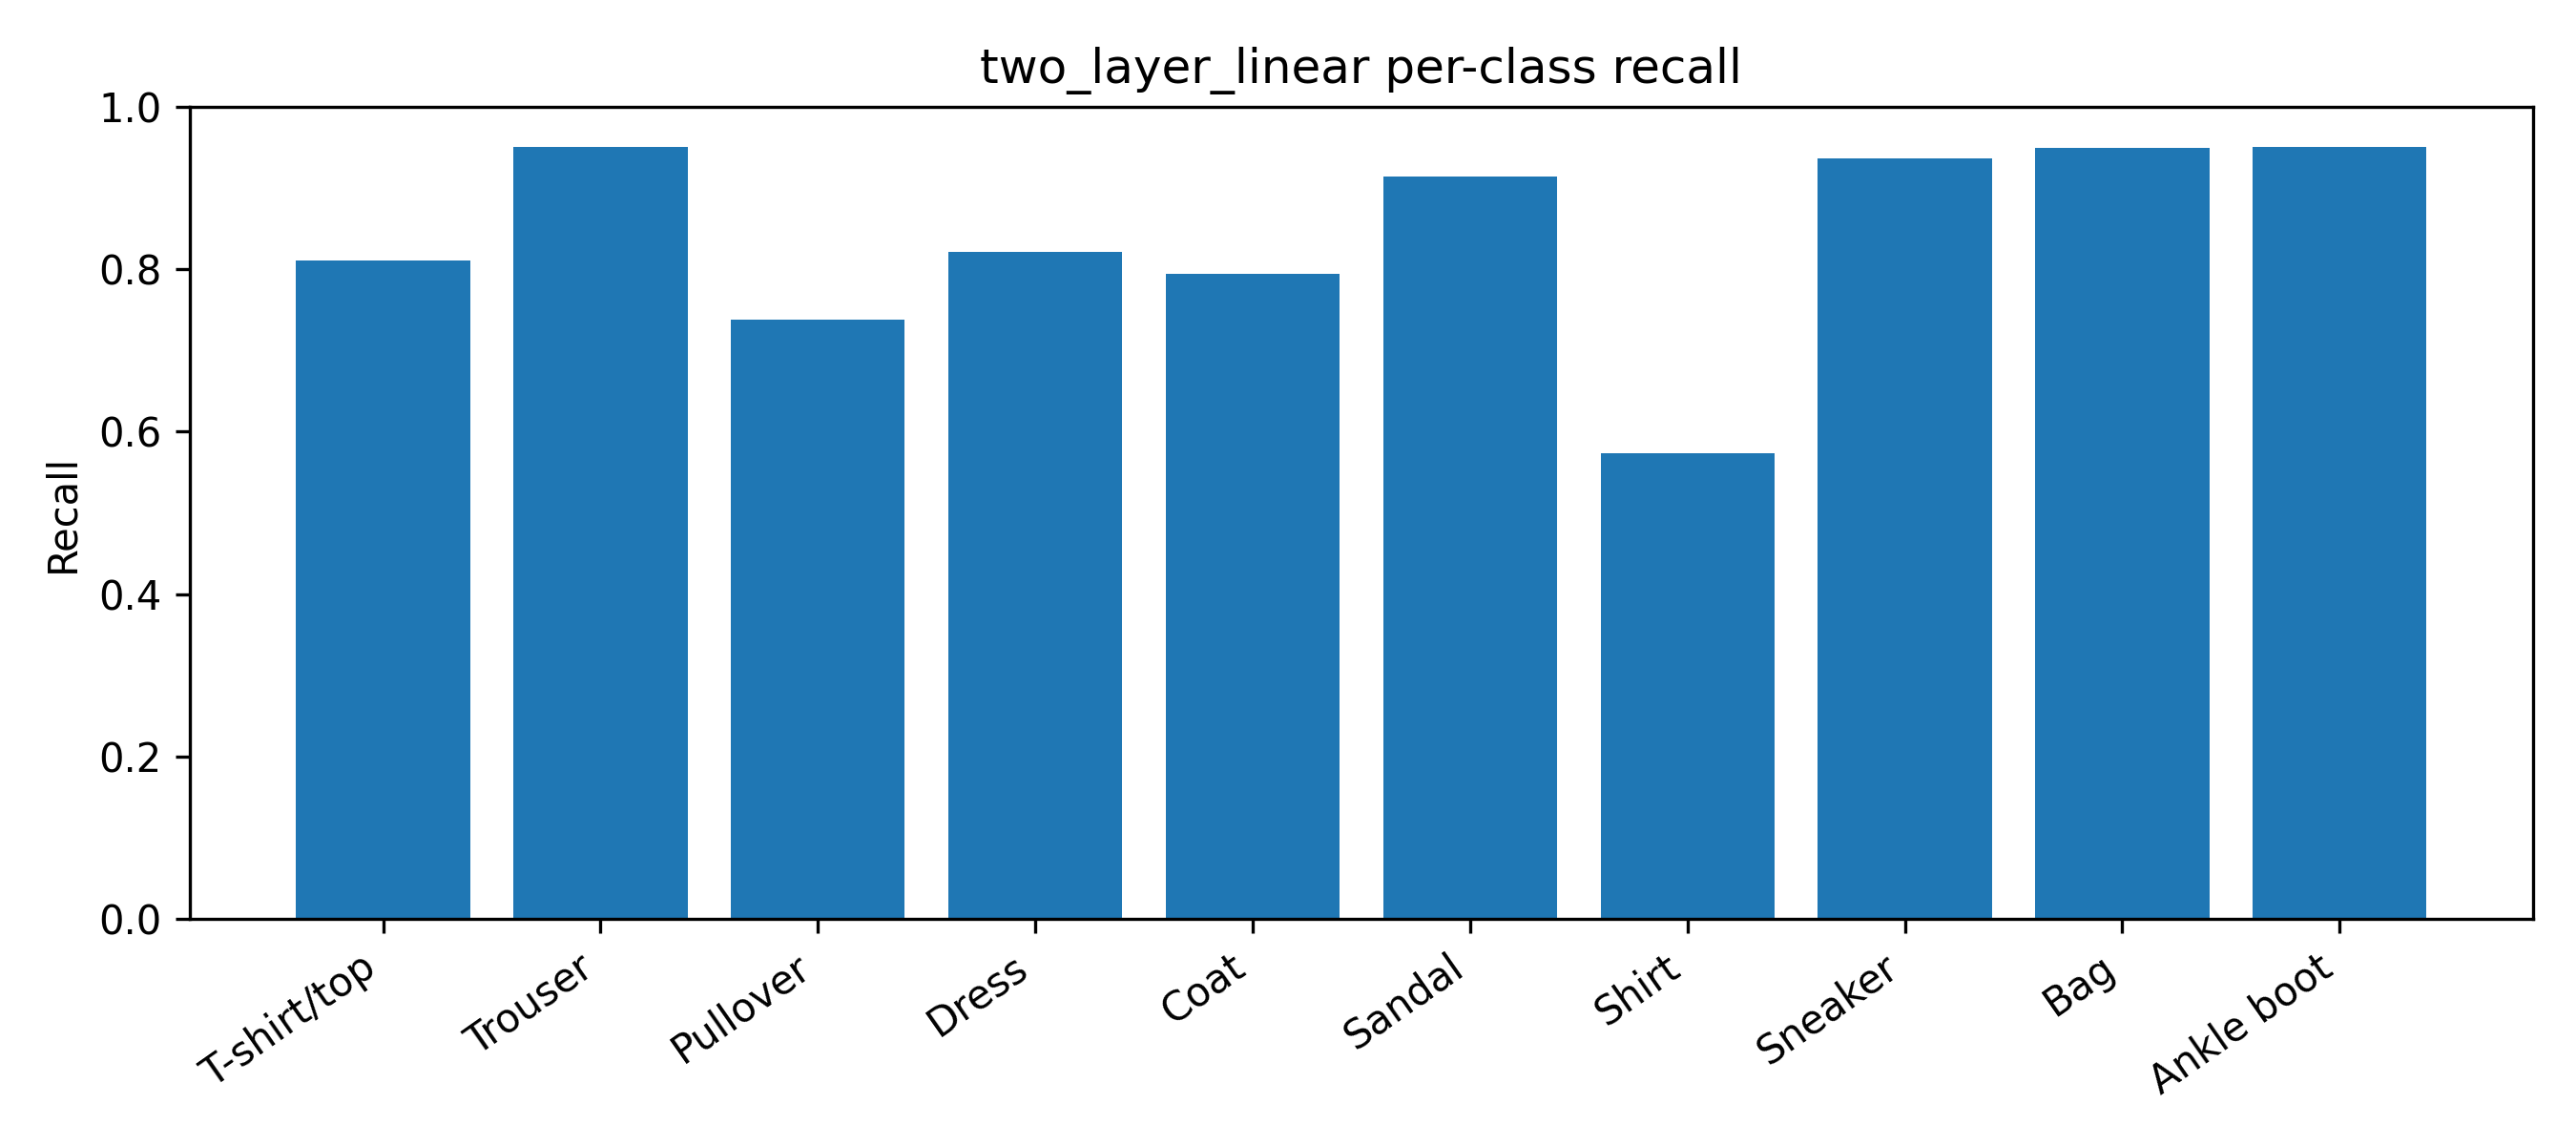

The data file committed next to this chart (first rows):
class_id, class_name, recall
0, T-shirt/top, 0.811
1, Trouser, 0.951
2, Pullover, 0.738
3, Dress, 0.821
4, Coat, 0.794
5, Sandal, 0.914
6, Shirt, 0.574
7, Sneaker, 0.936
8, Bag, 0.949
9, Ankle boot, 0.951
